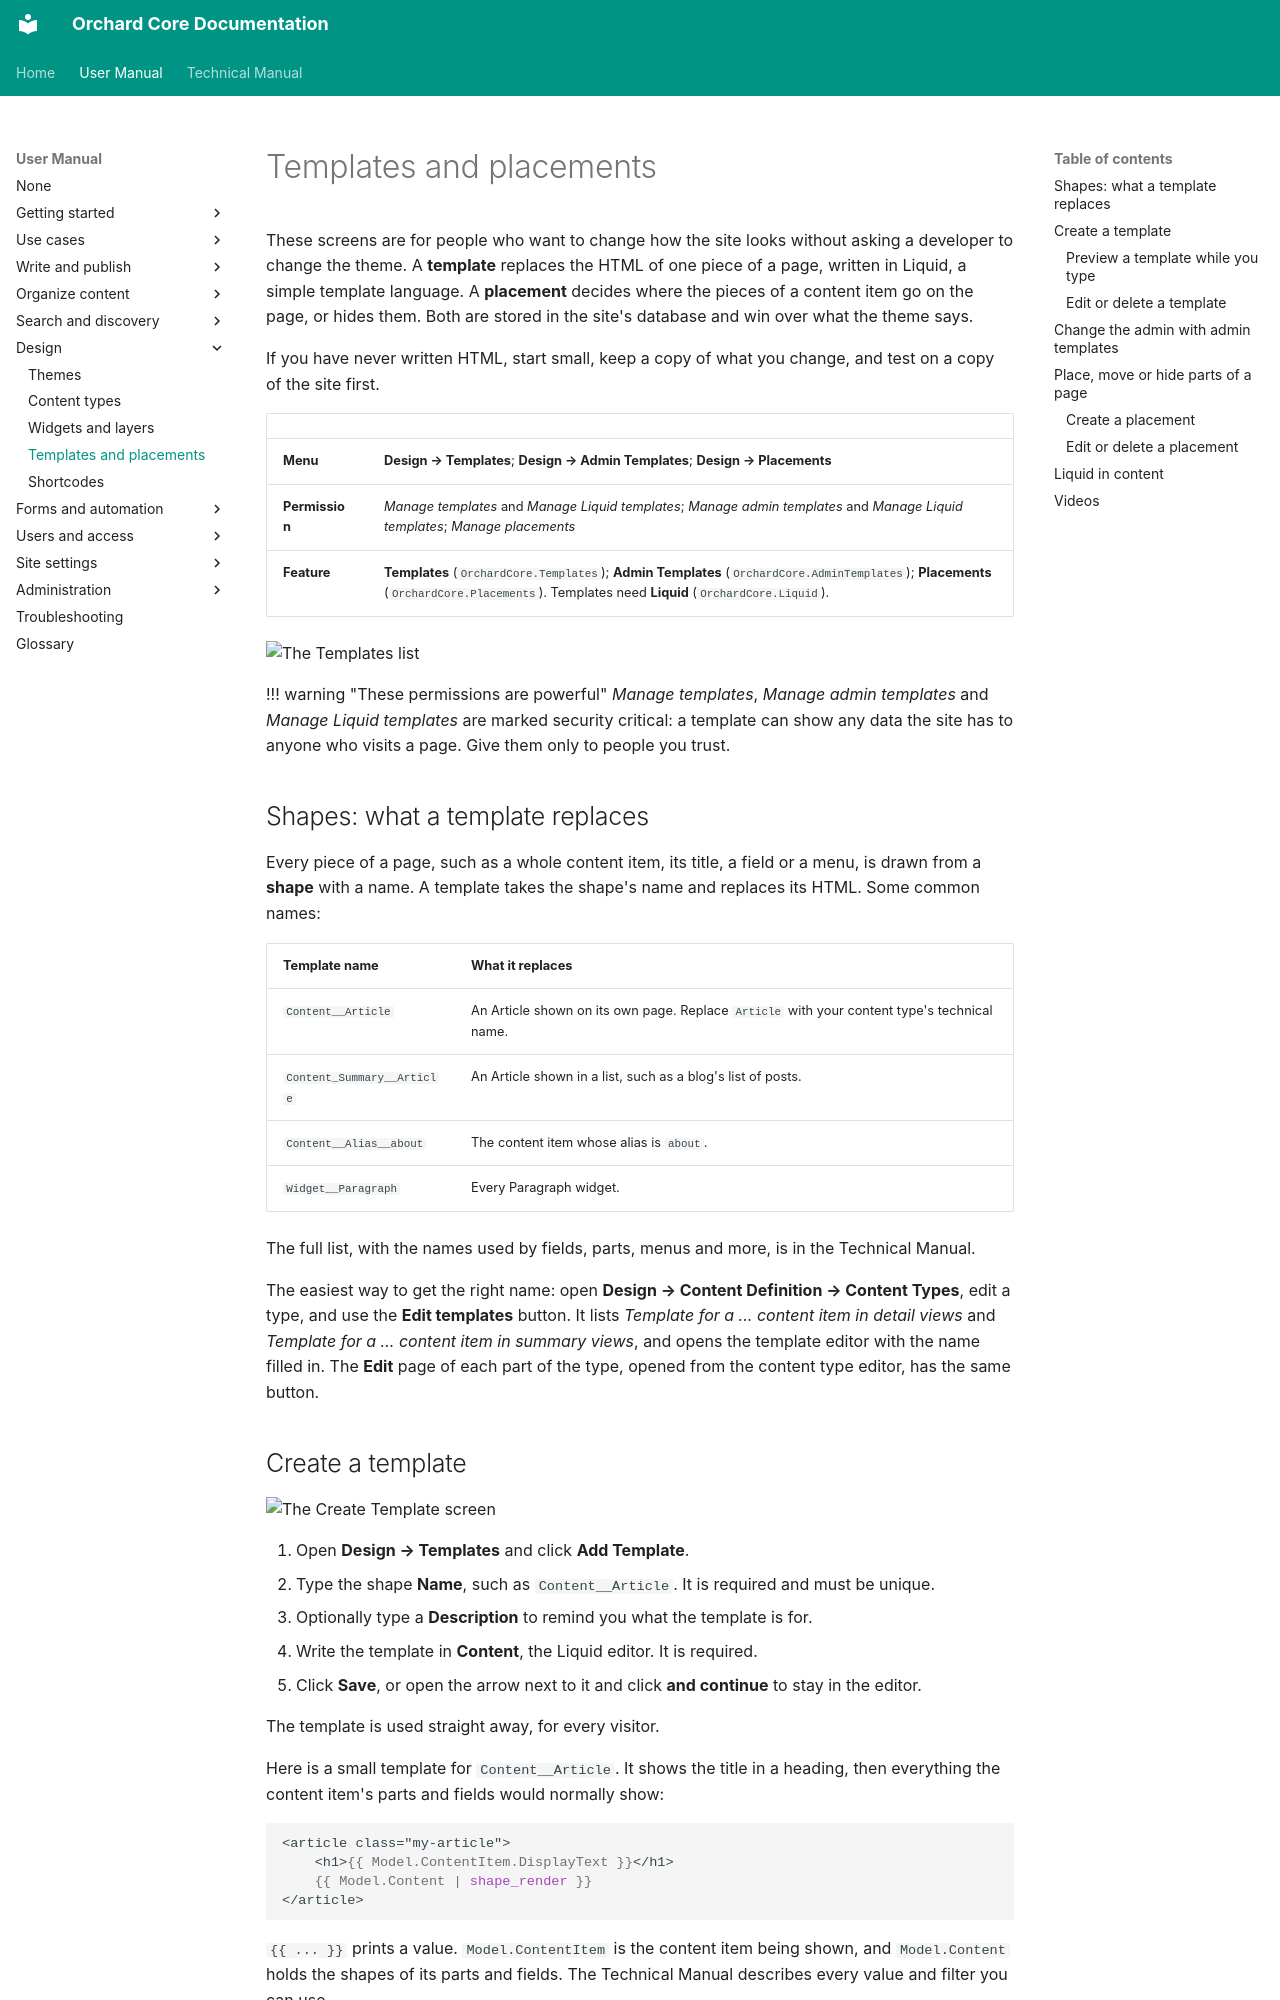

repository: OrchardCMS/OrchardCore · page: user-manual/design/templates-and-placements/index.html · generator: mkdocs

---
title: Templates and placements
description: Change how pages and parts of pages look with Liquid templates written in the admin, and move or hide pieces of a page with placement rules.
technical_manual:
  - reference/modules/Templates/README.md
  - reference/modules/Placements/README.md
  - reference/modules/Placement/README.md
  - reference/modules/Liquid/README.md
  - topics/display/README.md
---

# Templates and placements

These screens are for people who want to change how the site looks without asking a developer to change the theme. A **template** replaces the HTML of one piece of a page, written in Liquid, a simple template language. A **placement** decides where the pieces of a content item go on the page, or hides them. Both are stored in the site's database and win over what the theme says.

If you have never written HTML, start small, keep a copy of what you change, and test on a copy of the site first.

| | |
| --- | --- |
| **Menu** | **Design → Templates**; **Design → Admin Templates**; **Design → Placements** |
| **Permission** | *Manage templates* and *Manage Liquid templates*; *Manage admin templates* and *Manage Liquid templates*; *Manage placements* |
| **Feature** | **Templates** (`OrchardCore.Templates`); **Admin Templates** (`OrchardCore.AdminTemplates`); **Placements** (`OrchardCore.Placements`). Templates need **Liquid** (`OrchardCore.Liquid`). |

![The Templates list](images/templates.webp)

!!! warning "These permissions are powerful"
    *Manage templates*, *Manage admin templates* and *Manage Liquid templates* are marked security critical: a template can show any data the site has to anyone who visits a page. Give them only to people you trust.

## Shapes: what a template replaces

Every piece of a page, such as a whole content item, its title, a field or a menu, is drawn from a **shape** with a name. A template takes the shape's name and replaces its HTML. Some common names:

| Template name | What it replaces |
| --- | --- |
| `Content__Article` | An Article shown on its own page. Replace `Article` with your content type's technical name. |
| `Content_Summary__Article` | An Article shown in a list, such as a blog's list of posts. |
| `Content__Alias__about` | The content item whose alias is `about`. |
| `Widget__Paragraph` | Every Paragraph widget. |

The full list, with the names used by fields, parts, menus and more, is in the Technical Manual.

The easiest way to get the right name: open **Design → Content Definition → Content Types**, edit a type, and use the **Edit templates** button. It lists *Template for a ... content item in detail views* and *Template for a ... content item in summary views*, and opens the template editor with the name filled in. The **Edit** page of each part of the type, opened from the content type editor, has the same button.
